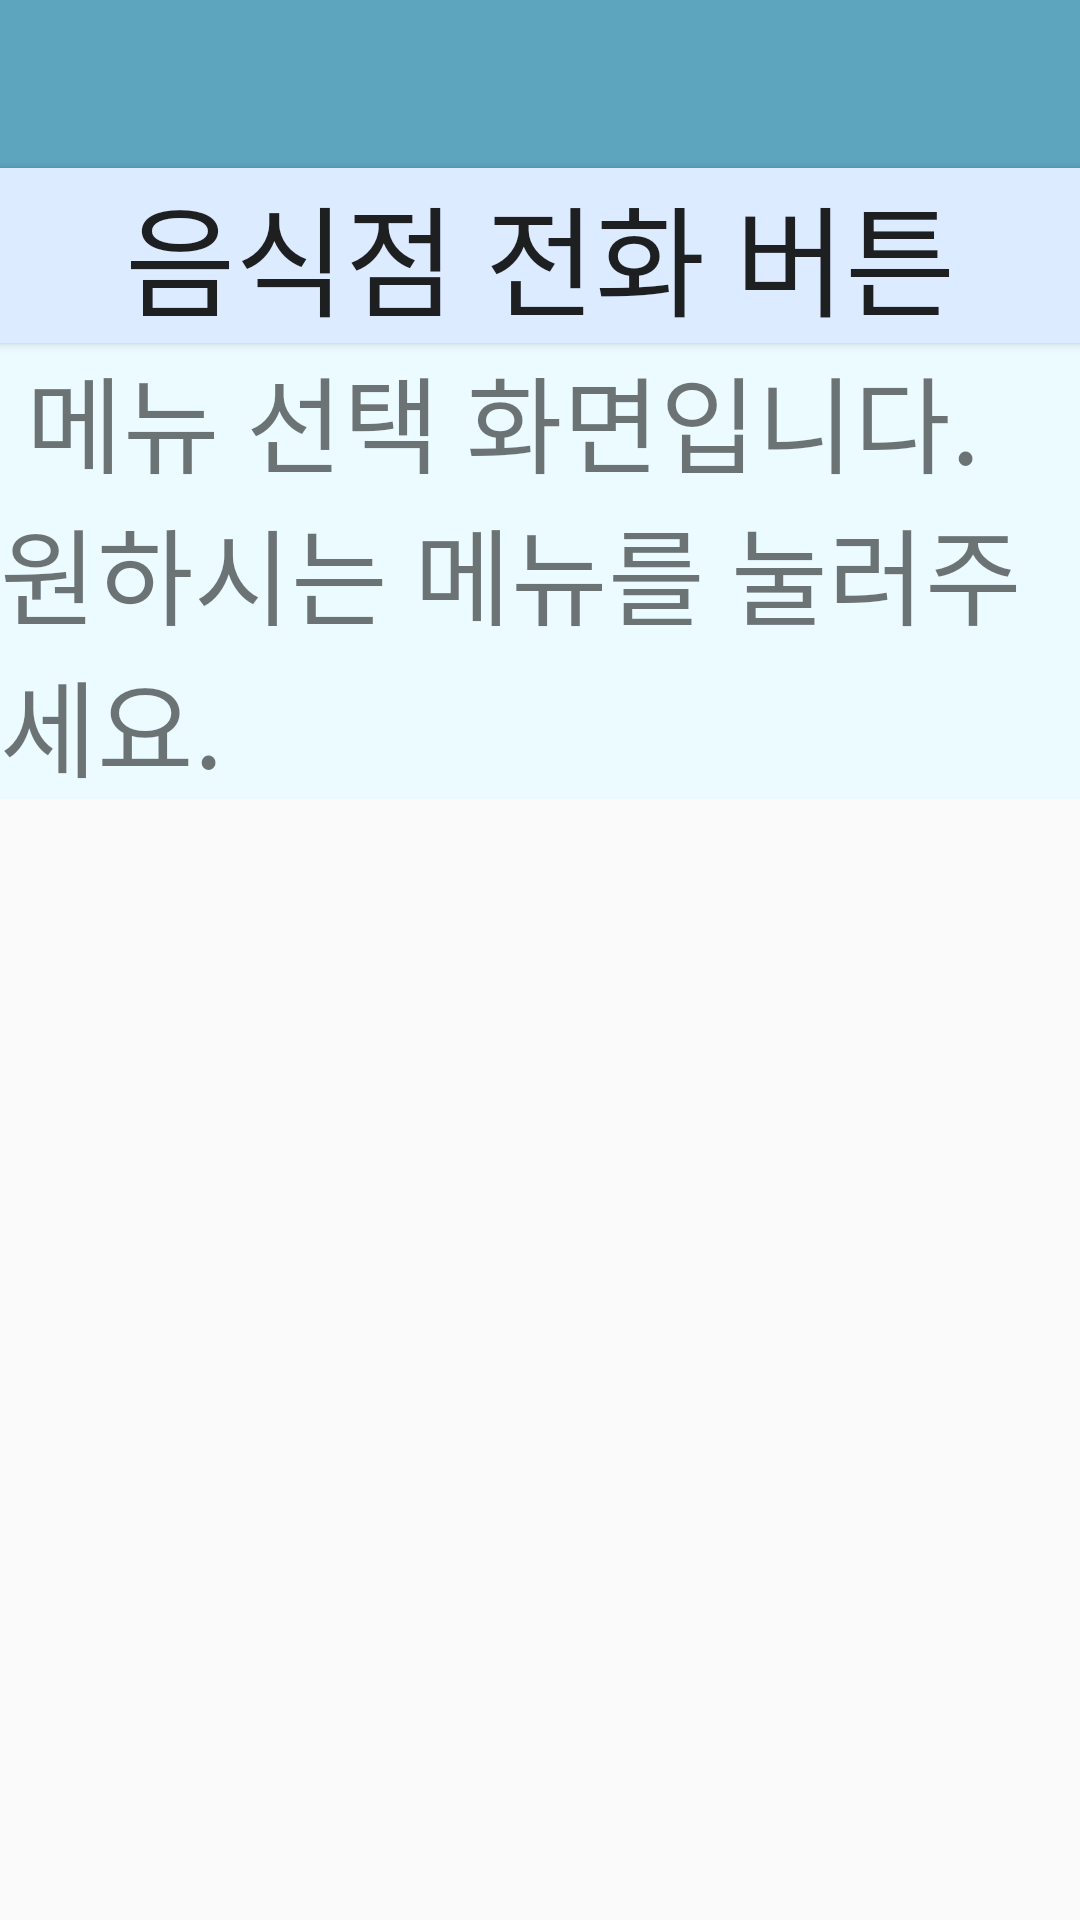

Layout XML and referenced resources for this Android screen:
<!-- AndroidManifest.xml: application theme AppTheme -->
<!-- res/layout/activity_third.xml -->
<?xml version="1.0" encoding="utf-8"?>
<LinearLayout xmlns:android="http://schemas.android.com/apk/res/android"
    xmlns:app="http://schemas.android.com/apk/res-auto"
    xmlns:tools="http://schemas.android.com/tools"
    android:layout_width="match_parent"
    android:layout_height="match_parent"
    android:baselineAligned="false"
    android:orientation="vertical">


    <android.support.v7.widget.Toolbar
        android:id="@+id/toolbar"
        android:layout_width="match_parent"
        android:layout_height="wrap_content"
        android:background="?attr/colorPrimary"
        android:minHeight="?attr/actionBarSize"
        android:text="CAUsk"
        android:theme="?attr/actionBarTheme" />


    <Button
        android:id="@+id/telbtn3"
        android:layout_width="match_parent"
        android:layout_height="wrap_content"
        android:background="#DCEBFF"
        android:text="음식점 전화 버튼"
        android:textSize="40dp"
        app:layout_constraintBottom_toBottomOf="parent"
        app:layout_constraintEnd_toEndOf="parent" />

    <TextView
        android:id="@+id/textView3"
        android:layout_width="0dp"
        android:layout_height="0dp"
        android:text="TextView" />

    <TextView
        android:id="@+id/textView4"
        android:layout_width="0dp"
        android:layout_height="0dp"
        android:text="TextView" />

    <TextView
        android:id="@+id/tv3"
        android:layout_width="match_parent"
        android:layout_height="wrap_content"
        android:background=" #EBFBFF"
        android:text=" 메뉴 선택 화면입니다. 원하시는 메뉴를 눌러주세요."
        android:textSize="35dp"
        android:visibility="visible" />

    <ListView
        android:id="@+id/listView_main_list_3"
        android:layout_width="match_parent"
        android:layout_height="wrap_content"
        android:background="#F9FFFF" />

    <TextView
        android:id="@+id/textView_main_result_3"
        android:layout_width="0dp"
        android:layout_height="0dp"
        tools:visibility="visible" />


    <Button
        android:id="@+id/button_thr"
        android:layout_width="0dp"
        android:layout_height="0dp"
        android:background="@color/colorPrimaryDark"
        android:text="Button"
        app:layout_constraintBottom_toBottomOf="parent"
        app:layout_constraintEnd_toEndOf="parent" />


</LinearLayout>
<!-- resources referenced by this layout -->
<resources>
  <color name="colorPrimaryDark">#00ffffff</color>
  <style name="AppTheme" parent="Theme.AppCompat.Light.DarkActionBar">
          
          <item name="colorPrimary">#5DA4BE</item>    //타이틀바
          <item name="colorPrimaryDark">#A1CDE1</item>    //상태바
          <item name="colorAccent">@color/colorAccent</item>
  
          
  
          <item name="windowActionBar">false</item>
          <item name="windowNoTitle">true</item>
  
  
  
      </style>
  <color name="colorAccent">#D81B60</color>
</resources>
